Run: headless pygame with SDL's dummy video driver; simulated clock (each Clock.tick advances the game by its frame time, no real sleeping); random seed 0; keys injected as events and as key.get_pressed() state; mouse plan: one left click at the window centre at the start of phase 2, then a move to the lower-right quarter at the start of phase 3.
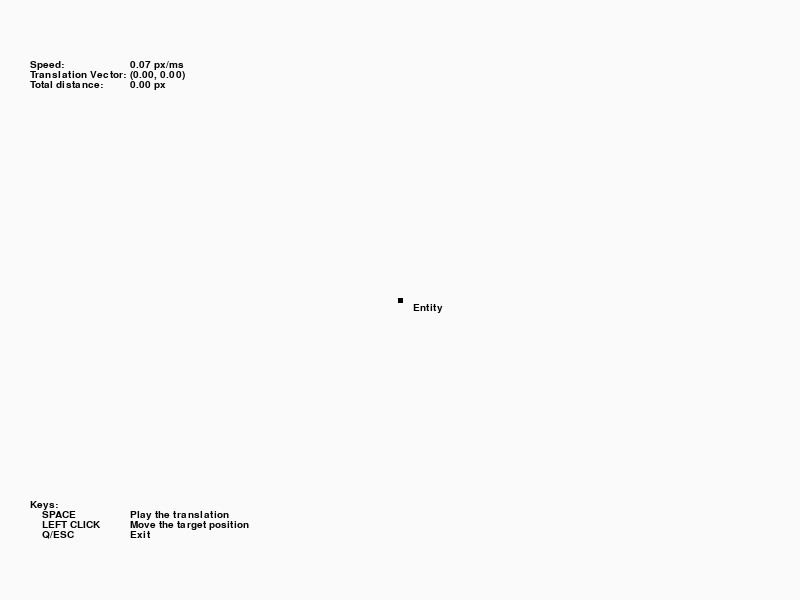
Frame 1 of 4 · flips 1–60 · no input
Frame 2 of 4 · flips 61–180 · clicked the window centre · tapped SPACE, RETURN · held RIGHT (→), D · screen unchanged from frame 1, image omitted
Frame 3 of 4 · flips 181–300 · moved the mouse to the lower-right quarter · held DOWN (↓), S · screen unchanged from frame 2, image omitted
Frame 4 of 4 · flips 301–420 · held LEFT (←), A, UP (↑), W · screen unchanged from frame 3, image omitted

The pygame program that drew these frames:

from pygame         import K_ESCAPE, K_q, K_SPACE, init, KEYUP, MOUSEBUTTONUP, QUIT, Rect
from pygame.display import flip, set_mode
from pygame.draw    import line as draw_line
from pygame.draw    import rect as draw_rect
from pygame.event   import get  as events_get
from pygame.font    import Font
from pygame.math    import Vector2
from pygame.mouse   import get_pos     as mouse_pos
from pygame.mouse   import set_visible as mouse_set_visible
from pygame.time    import Clock

RED   = (200,   0,   0)
GREEN = (0,   200,   0)
BLUE  = (0,     0, 200)
BLACK = (0,     0,   0)
WHITE = (250, 250, 250)

font = None

def text(msg, point, color=BLACK):
    global font
    if font is None:
        font = Font(None, 15)
    text_surf = font.render(msg,
                            True,  # antialias
                            color,
                            WHITE) # background
    global screen
    screen.blit(text_surf, point)

def draw_point(name, position, color=BLACK, stats=False):
    rect = Rect((0, 0), (5, 5))
    rect.center = position
    global screen
    draw_rect(screen, color, rect)
    (tx, ty) = rect.bottomright
    tx += 10
    if stats:
        text(f"{name}: {position}", (tx, ty), color=color)
    else:
        text(f"{name}", (tx, ty), color=color)

def draw_vector(p, v, name=None, color=GREEN, width=1, stats=False):
    if type(p) is Vector2:
        (px, py) = p.xy
    else:
        (px, py) = p
    if type(v) is Vector2:
        (vx, vy) = v.xy
    else:
        (vx, vy) = v
    global screen
    draw_line(screen, color, p, (px + vx, py + vy), width=width)
    rect = Rect((0, 0), (5, 5))
    rect.center = (px + vx, py + vy)
    draw_rect(screen, color, rect)
    if name is None:
        return
    (tx, ty) = rect.bottomright
    tx += 10
    if stats:
        text(f"{name}: {v.xy}", (tx, ty), color=color)
        text(f"     len: {v.length():.2f}", (tx, ty + 10), color=color)
    else:
        text(f"{name}", (tx, ty), color=color)

class Entity:

    def __init__(self, position):
        self.position = position

    # Shift position by the given offset.
    def shift(self, offset):
        (ox, oy)      = offset
        (x, y)        = self.position
        self.position = (x + ox, y + oy)

class Translation:

    def __init__(self, entity, speed):
        self.speed           = speed # px/ms
        self.entity          = entity
        self.target_position = entity.position
        self.step_vectors    = []

    def move_to(self, position):
        self.target_position = position
        self.orig_position   = self.entity.position
        self.step_vectors.clear()

    def is_done(self):
        return self.entity.position == self.target_position

    def add_time(self, t):
        assert not self.is_done()

        (tx, ty)           = self.target_position
        (ex, ey)           = self.entity.position
        translation_vector = Vector2(tx - ex, ty - ey)
        total_distance     = translation_vector.length()
        step_vector        = (translation_vector / total_distance) * (self.speed * t)
        step_distance      = step_vector.length()

        if step_distance < total_distance:
            self.entity.shift( step_vector.xy )
            self.step_vectors.append(step_vector)
        else:
            self.entity.position = self.target_position

    def blit(self):
        (tx, ty)           = self.target_position
        (ex, ey)           = self.entity.position
        translation_vector = Vector2(tx - ex, ty - ey)
        total_distance     = translation_vector.length()

        i = 30
        text(f"Speed:",              (30, i+30)); text(f"{self.speed:.2f} px/ms",                                   (130, i+30))
        text(f"Translation Vector:", (30, i+40)); text(f"({translation_vector.x:.2f}, {translation_vector.y:.2f})", (130, i+40))
        text(f"Total distance:",     (30, i+50)); text(f"{total_distance:.2f} px",                                  (130, i+50))

        if self.target_position == self.entity.position:
            return

        if self.step_vectors == []:
            target_vector = Vector2(self.target_position) - Vector2(self.entity.position)
            draw_vector(self.entity.position, target_vector, color=BLACK, width=2, name="Target")
            return

        text(f"Step Vectors:", (30, i+60), color=RED)
        p = self.orig_position
        v = 0
        for step_vector in self.step_vectors:
            ty     = i+70 + v*10
            (x, y) = step_vector.xy
            l      = step_vector.length()
            text(f"    #{v}", (30, ty), color=RED); text(f"({x:.2f}, {y:.2f}) len: {l:.2f} px", (130, ty), color=RED)
            draw_vector(p, step_vector, color=RED)
            p += step_vector
            v += 1
        draw_point("Target", self.target_position)

def main(argv=[]):
    init()
    global screen
    screen = set_mode((800, 600))
    (screen_width, screen_height) = screen.get_size()
    mouse_set_visible(True)

    clock = Clock()

    e          = Entity((screen_width // 2, screen_height // 2))
    tr         = Translation(e, 0.07)
    is_playing = False
    while True:

        events = events_get()
        for event in events:
            if event.type == QUIT:
                return 0
            elif event.type == KEYUP:
                if event.key == K_SPACE:
                    is_playing = not is_playing
                elif event.key in [K_ESCAPE, K_q]:
                    return 0
            elif event.type == MOUSEBUTTONUP:
                is_playing = False
                if event.button == 1:
                    tr.move_to( mouse_pos() )

        t = clock.tick(10)
        if tr.is_done():
            is_playing = False
        if is_playing and t > 0:
            tr.add_time(t)

        screen.fill(WHITE)

        if is_playing:
            text(f"PLAYING…", (30, 20))
        tr.blit()
        draw_point("Entity", e.position)

        text(f"Keys:",           (30, 500))
        text(f"    SPACE",       (30, 510)); text(f"Play the translation",     (130, 510))
        text(f"    LEFT CLICK",  (30, 520)); text(f"Move the target position", (130, 520))
        text(f"    Q/ESC",       (30, 530)); text(f"Exit",                     (130, 530))

        flip()

    # NOTREACHED

if __name__ == "__main__":
    import sys
    sys.exit( main( sys.argv) )
